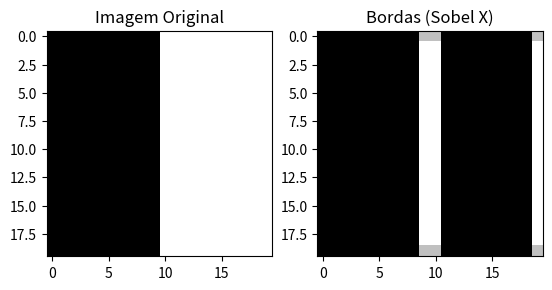

Reproduce this figure in Python.
import numpy as np
import matplotlib.pyplot as plt
from scipy.signal import convolve2d  # Usaremos a versão rápida do SciPy no lugar dos nossos For Loops demorados

# Imagem de uma borda vertical simples
img = np.zeros((20, 20), dtype=np.uint8)
img[:, 10:] = 255

# O FILTRO SOBEL X (Detecta Pulos Verticais)
# Perceba: O Lado esquerdo é negativo, o direito é positivo. 
# Se a imagem for igual dos dois lados, a soma vai dar Zero (Preto).
# Se houver um "Degrau" de cor, a soma vai disparar!
sobel_x = np.array([
    [-1, 0, 1],
    [-2, 0, 2],
    [-1, 0, 1]
])

resultado = convolve2d(img, sobel_x, mode="same")

plt.subplot(1, 2, 1)
plt.title("Imagem Original")
plt.imshow(img, cmap="gray")

plt.subplot(1, 2, 2)
plt.title("Bordas (Sobel X)")
plt.imshow(np.abs(resultado), cmap="gray")
plt.show()
